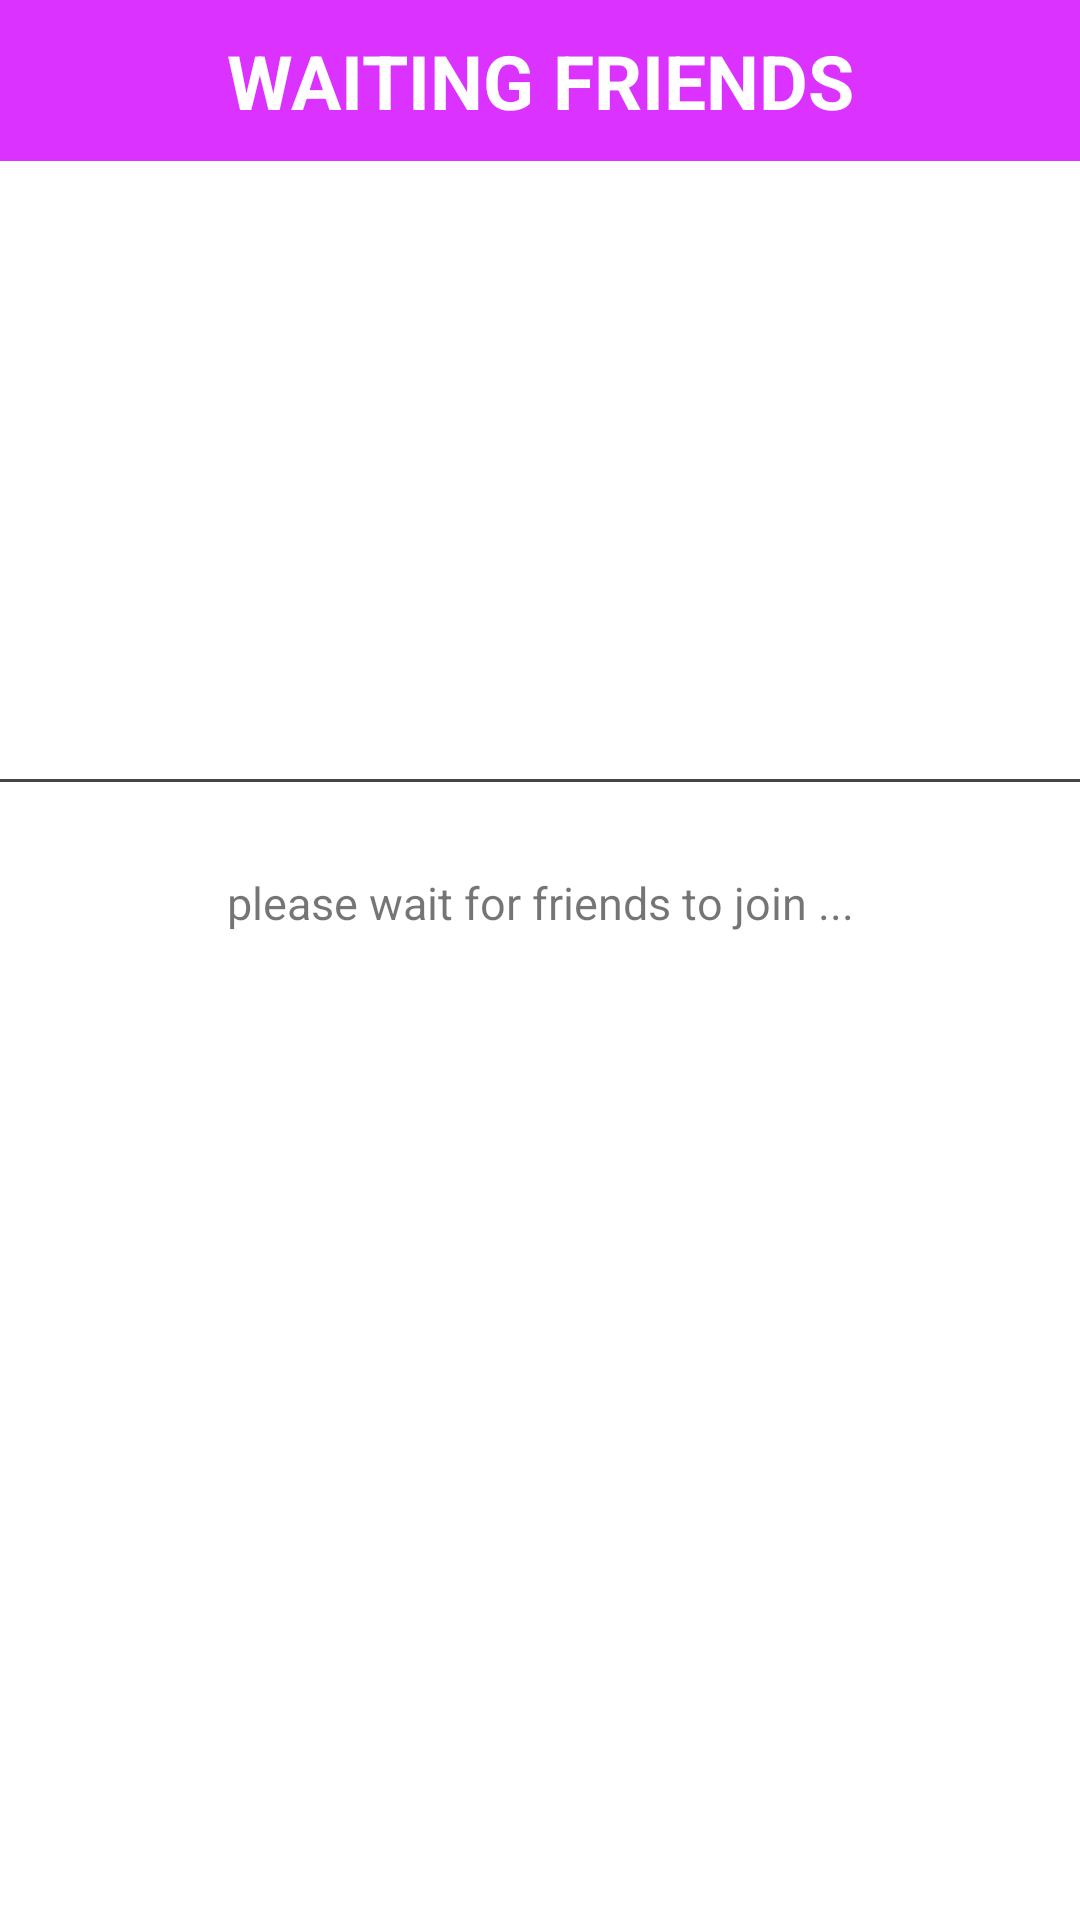

Reconstruct the res/layout file that produces this screen, plus the resources it refers to.
<!-- AndroidManifest.xml: application theme Theme.Project1 -->
<!-- res/layout/activity_waitingmember.xml -->
<?xml version="1.0" encoding="utf-8"?>
<androidx.constraintlayout.widget.ConstraintLayout xmlns:android="http://schemas.android.com/apk/res/android"
    android:layout_width="match_parent"
    android:layout_height="match_parent"
    xmlns:app="http://schemas.android.com/apk/res-auto"
    xmlns:tools="http://schemas.android.com/tools">

    <LinearLayout
        android:layout_width="match_parent"
        android:layout_height="match_parent"
        android:orientation="vertical"
        app:layout_constraintBottom_toBottomOf="parent"
        app:layout_constraintEnd_toEndOf="parent"
        app:layout_constraintStart_toStartOf="parent"
        app:layout_constraintTop_toTopOf="parent">


        <TextView
            android:id="@+id/waitingFriends"
            android:layout_width="match_parent"
            android:layout_height="wrap_content"
            android:background="@color/newPurple"
            android:padding="10dp"
            android:text="WAITING FRIENDS"
            android:textAlignment="center"
            android:textColor="@color/white"
            android:textSize="25dp"
            android:textStyle="bold"
            app:layout_constraintTop_toTopOf="parent" />


        <LinearLayout
            android:layout_width="match_parent"
            android:layout_height="200dp"
            android:orientation="horizontal"
            android:padding="10dp"
            app:layout_constraintTop_toBottomOf="@id/waitingFriends">

            <ImageView
                android:layout_width="100dp"
                android:layout_height="100dp" />

            <LinearLayout
                android:layout_width="match_parent"
                android:layout_height="match_parent"
                android:orientation="vertical"
                android:padding="10dp">

                <TextView
                    android:layout_width="match_parent"
                    android:layout_height="wrap_content"
                    android:id="@+id/showFoodSetting"
                    android:textSize="18sp" />

                <TextView
                    android:layout_width="match_parent"
                    android:layout_height="wrap_content"
                    android:id="@+id/showTotalPeopleSetting"
                    android:textSize="18sp" />

                <TextView
                    android:layout_width="match_parent"
                    android:layout_height="wrap_content"
                    android:id="@+id/showWaitingTimeSetting"
                    android:textSize="18sp" />


            </LinearLayout>


        </LinearLayout>

        <View
            android:layout_width="match_parent"
            android:layout_height="1dp"
            android:background="@color/gray"
            android:layout_marginTop="6dp"
            />

        <TextView
            android:id="@+id/waitToJoinTextView"
            android:layout_width="match_parent"
            android:layout_height="50dp"
            android:padding="10dp"
            android:text="please wait for friends to join ..."
            android:textAlignment="center"
            android:textSize="15sp"
            android:layout_marginTop="20dp"
            tools:visibility="visible" />



        <androidx.recyclerview.widget.RecyclerView
            android:layout_width="match_parent"
            android:layout_height="wrap_content"
            android:padding="5dp"
            android:id="@+id/showMemberRecyclerView"
            />

    </LinearLayout>



















    <TextView
        android:layout_width="wrap_content"
        android:layout_height="wrap_content"
        android:text="MATCHED!!"
        android:textSize="50sp"
        android:id="@+id/matchedTextView"
        android:visibility="gone"
        android:textStyle="bold"
        app:layout_constraintLeft_toLeftOf="parent"
        app:layout_constraintRight_toRightOf="parent"
        android:layout_marginBottom="50dp"
        app:layout_constraintBottom_toBottomOf="parent"
        />

    <TextView
        android:id="@+id/loadingTextView"
        android:layout_width="wrap_content"
        android:layout_height="wrap_content"
        android:text="wait to order..."
        android:textSize="20sp"
        android:textStyle="bold"
        android:visibility="gone"
        app:layout_constraintLeft_toLeftOf="parent"
        app:layout_constraintRight_toRightOf="parent"
        app:layout_constraintTop_toBottomOf="@id/matchedTextView" />

</androidx.constraintlayout.widget.ConstraintLayout>
<!-- resources referenced by this layout -->
<resources>
  <color name="gray">#474747</color>
  <color name="newPurple">#DC32FF</color>
  <color name="white">#FFFFFFFF</color>
  <style name="Theme.Project1" parent="Theme.MaterialComponents.Light.NoActionBar">
          
          <item name="colorPrimary">@color/newPurple</item>
          <item name="colorPrimaryVariant">@color/newPurple</item>
          <item name="colorOnPrimary">@color/white</item>
          
          <item name="colorSecondary">@color/teal_200</item>
          <item name="colorSecondaryVariant">@color/teal_700</item>
          <item name="colorOnSecondary">@color/black</item>
          
          <item name="android:statusBarColor" tools:targetApi="l">?attr/colorPrimaryVariant</item>
          
      </style>
  <color name="teal_200">#FF03DAC5</color>
  <color name="teal_700">#FF018786</color>
  <color name="black">#FF000000</color>
</resources>
